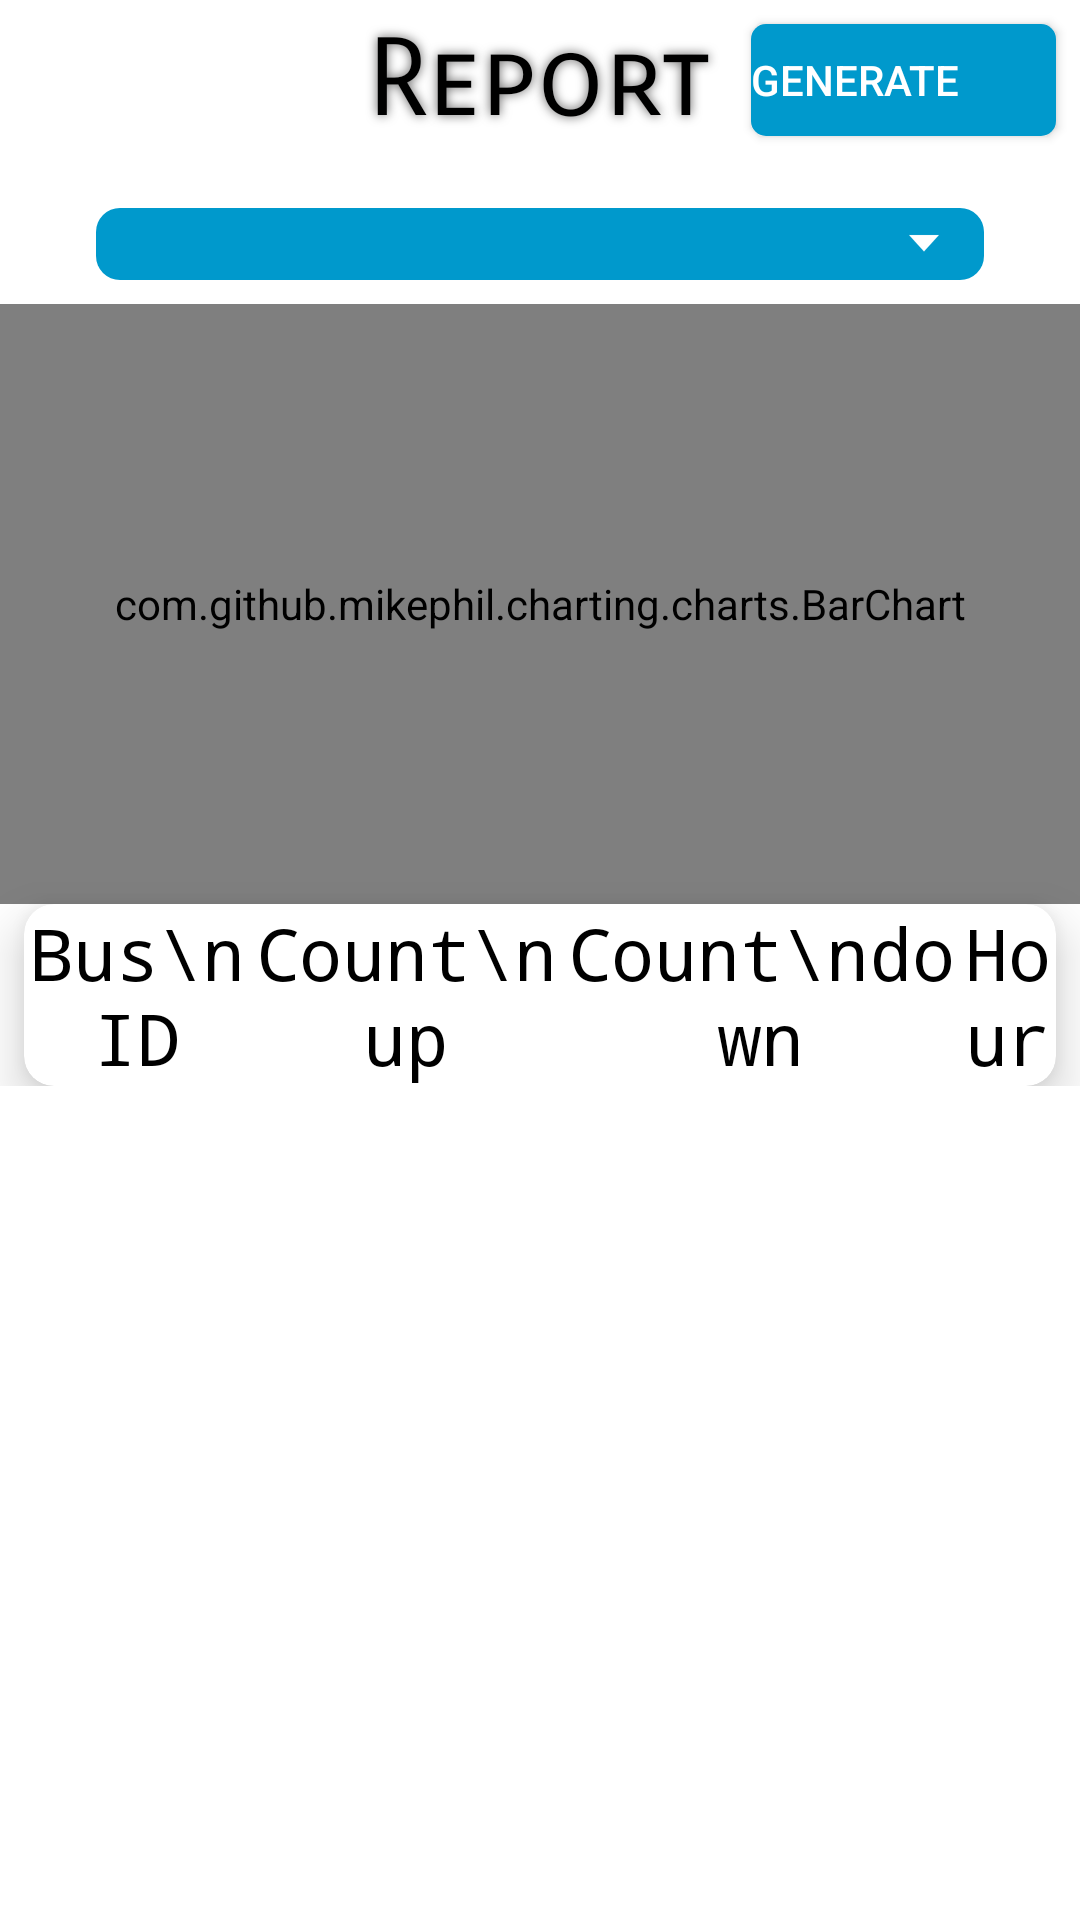

The Android layout XML behind this screen, and the referenced resources:
<!-- AndroidManifest.xml: application theme Theme.Seatizen_firebase -->
<!-- res/layout/activity_report.xml -->
<?xml version="1.0" encoding="utf-8"?>
<androidx.constraintlayout.widget.ConstraintLayout xmlns:android="http://schemas.android.com/apk/res/android"
    xmlns:app="http://schemas.android.com/apk/res-auto"
    xmlns:tools="http://schemas.android.com/tools"
    android:layout_width="match_parent"
    android:layout_height="match_parent"
    android:background="#FFFFFF"
    tools:context=".Report">
    <TextView
        android:id="@+id/heading"
        android:layout_width="wrap_content"
        android:layout_height="wrap_content"
        android:fontFamily="sans-serif-smallcaps"
        android:padding="5dp"
        android:shadowColor="#616060"
        android:shadowRadius="8"
        android:text="Report"
        android:textColor="@color/black"
        android:textSize="36sp"
        app:layout_constraintEnd_toEndOf="parent"
        app:layout_constraintStart_toStartOf="parent"
        app:layout_constraintTop_toTopOf="parent" />

    <ScrollView
        android:layout_width="match_parent"
        android:layout_height="0dp"
        android:layout_marginTop="8dp"
        android:background="#FFFFFF"
        app:layout_constraintBottom_toBottomOf="parent"
        app:layout_constraintEnd_toEndOf="parent"
        app:layout_constraintStart_toStartOf="parent"
        app:layout_constraintTop_toBottomOf="@+id/spinner">

        <LinearLayout
            android:layout_width="match_parent"
            android:layout_height="match_parent"
            android:orientation="vertical">

            <com.github.mikephil.charting.charts.BarChart
                android:id="@+id/barchart"
                android:layout_width="match_parent"
                android:layout_height="200dp">

            </com.github.mikephil.charting.charts.BarChart>

            <androidx.cardview.widget.CardView
                android:id="@+id/cardView3"
                android:layout_width="match_parent"
                android:layout_height="wrap_content"
                android:layout_marginStart="8dp"
                android:layout_marginEnd="8dp"
                android:background="@drawable/card_view"
                app:cardBackgroundColor="@color/design_default_color_surface"
                app:cardCornerRadius="10dp"
                app:cardElevation="10dp">

                <TableRow
                    android:layout_width="match_parent"
                    android:layout_height="match_parent"
                    android:weightSum="4">

                    <TextView
                        android:id="@+id/textView"
                        android:layout_width="wrap_content"
                        android:layout_height="wrap_content"
                        android:layout_weight="1"
                        android:fontFamily="monospace"
                        android:gravity="center"
                        android:text="Bus\nID"
                        android:textAlignment="center"
                        android:textColor="@color/black"
                        android:textSize="24sp" />

                    <TextView
                        android:id="@+id/textView4"
                        android:layout_width="wrap_content"
                        android:layout_height="wrap_content"
                        android:layout_weight="1"
                        android:fontFamily="monospace"
                        android:gravity="center"
                        android:text="Count\nup"
                        android:textAlignment="center"
                        android:textColor="@color/black"
                        android:textSize="24sp" />

                    <TextView
                        android:id="@+id/textView5"
                        android:layout_width="wrap_content"
                        android:layout_height="wrap_content"
                        android:layout_weight="1"
                        android:fontFamily="monospace"
                        android:gravity="center"
                        android:text="Count\ndown"
                        android:textAlignment="center"
                        android:textColor="@color/black"
                        android:textSize="24sp" />

                    <TextView
                        android:id="@+id/textView7"
                        android:layout_width="wrap_content"
                        android:layout_height="wrap_content"
                        android:layout_weight="1"
                        android:fontFamily="monospace"
                        android:gravity="center"
                        android:text="Hour"
                        android:textAlignment="center"
                        android:textColor="@color/black"
                        android:textSize="24sp" />

                </TableRow>

            </androidx.cardview.widget.CardView>

            <androidx.recyclerview.widget.RecyclerView
                android:id="@+id/rv_recycler_report"
                android:layout_width="match_parent"
                android:layout_height="match_parent"
                tools:listitem="@layout/recycler_view_item_1" />

        </LinearLayout>
    </ScrollView>

    <Spinner
        android:id="@+id/spinner"
        android:layout_width="0dp"
        android:layout_height="wrap_content"
        android:layout_marginStart="32dp"
        android:layout_marginTop="16dp"
        android:layout_marginEnd="32dp"
        android:background="@drawable/spinner_background"
        app:layout_constraintEnd_toEndOf="parent"
        app:layout_constraintStart_toStartOf="parent"
        app:layout_constraintTop_toBottomOf="@+id/heading" />

    <Button
        android:id="@+id/button"
        android:layout_width="0dp"
        android:layout_height="0dp"
        android:layout_marginStart="8dp"
        android:layout_marginTop="8dp"
        android:layout_marginEnd="8dp"
        android:layout_marginBottom="8dp"
        android:background="@drawable/custom_btn"
        android:text="Generate"
        android:textAlignment="viewStart"
        android:textColor="#ffff"
        app:backgroundTint="#FF0099CC"
        app:layout_constraintBottom_toBottomOf="@+id/heading"
        app:layout_constraintEnd_toEndOf="parent"
        app:layout_constraintStart_toEndOf="@+id/heading"
        app:layout_constraintTop_toTopOf="parent" />


</androidx.constraintlayout.widget.ConstraintLayout>
<!-- resources referenced by this layout -->
<resources>
  <color name="black">#FF000000</color>
  <!-- drawable custom_btn (drawable) -->
  <?xml version="1.0" encoding="utf-8"?>
  <shape xmlns:android="http://schemas.android.com/apk/res/android" android:shape="rectangle">
      <solid android:color="#FF0099CC"/>
      <corners android:radius="5dp" />
  </shape>
  <!-- drawable spinner_background (drawable) -->
  <?xml version="1.0" encoding="utf-8"?>
  <selector xmlns:android="http://schemas.android.com/apk/res/android">
      <item>
          <layer-list>
              <item>
                  <shape android:shape="rectangle">
                      <solid android:color="@android:color/holo_blue_dark" />
                      <corners android:radius="8dp" />
                      <padding android:right="10dp" />
                  </shape>
              </item>
              <item>
                  <bitmap android:gravity="center|end"
                      android:src="@drawable/abc_spinner_mtrl_am_alpha" />
              </item>
  
          </layer-list>
      </item>
  </selector>
  <style name="Theme.Seatizen_firebase" parent="Theme.MaterialComponents.DayNight.DarkActionBar">
          
          <item name="colorPrimary">@color/purple_500</item>
          <item name="colorPrimaryVariant">@color/purple_700</item>
          <item name="colorOnPrimary">@color/white</item>
          
          <item name="colorSecondary">@color/teal_200</item>
          <item name="colorSecondaryVariant">@color/teal_700</item>
          <item name="colorOnSecondary">@color/black</item>
          
          <item name="android:statusBarColor" tools:targetApi="l">?attr/colorPrimaryVariant</item>
          
      </style>
  <color name="purple_500">#FF6200EE</color>
  <color name="purple_700">#FF3700B3</color>
  <color name="white">#FFFFFFFF</color>
  <color name="teal_200">#FF03DAC5</color>
  <color name="teal_700">#FF018786</color>
</resources>
